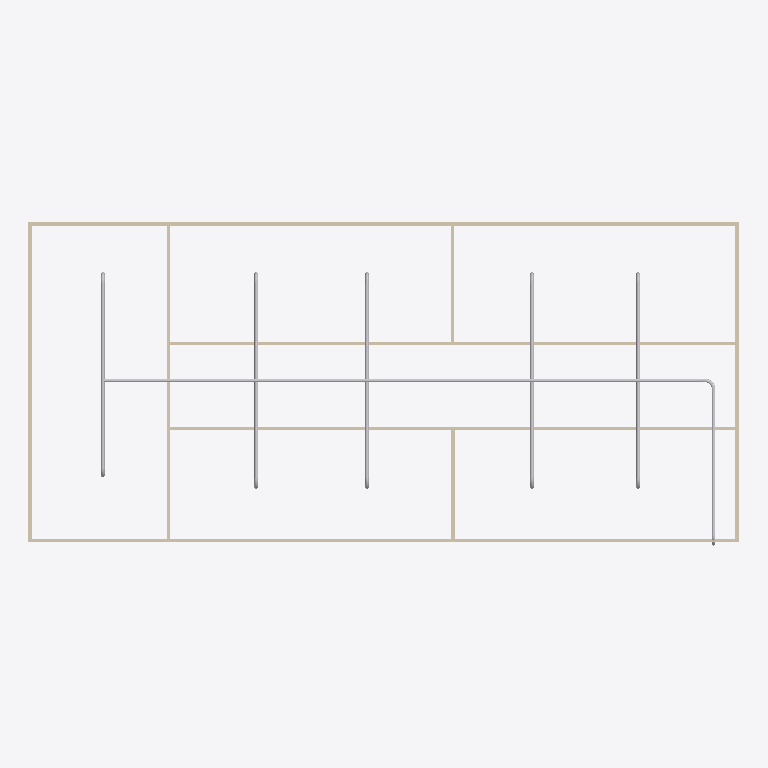
Plan cut of the same IFC building model at storey 'Piping' (level 3.00 m, cut at 4.40 m), seen from above with north up, elements coloured by IFC class: 23 other elements (light grey), 9 walls (beige). Cut surfaces are drawn darker.
Extent 20.0 m × 9.1 m × 3.1 m (x, y, z). Storeys (2): GF at 0.00 m; Piping at 3.00 m. Elements (77): 22 IfcPipeSegment, 21 IfcPipeFitting, 18 IfcWindow, 9 IfcWall, 6 IfcDoor, 1 IfcSlab.

HEADER;
FILE_DESCRIPTION(('ViewDefinition[DesignTransferView]'),'2;1');
FILE_NAME('s09-activity.ifc','2026-10-27T22:52:00+08:00',(''),(''),'IfcOpenShell 0.8.5-post1','Bonsai 0.8.5-post1','Nobody');
FILE_SCHEMA(('IFC4'));
ENDSEC;
DATA;
#1=IFCPROJECT('1l4KqzPg9APwJzTSXJnQbj',$,'My Project',$,$,$,$,(#14,#26),#9);
#31=IFCSITE('1GKO1AHKzA0wLUP9eqTgJt',$,'My Site',$,$,#54,$,$,$,$,$,$,$,$);
#37=IFCBUILDING('3iGBFCdRn6GBXfLBPvPWqx',$,'My Building',$,$,#60,$,$,$,$,$,$);
#43=IFCBUILDINGSTOREY('3DIsCg3OD5tPov22C1m$7R',$,'GF',$,$,#66,$,$,$,$);
#4681=IFCBUILDINGSTOREY('0f$$Q4yiD5re9WR2gnlDBW',$,'Piping',$,$,#4702,$,$,$,$);
#403=IFCWALL('3yv8chYx5EEwBHhGyf1Zs4',$,'Wall',$,$,#550,#409,$,$);
#351=IFCWALL('3RVOxJKsTCJB_V_UMUMPxa',$,'Wall',$,$,#614,#359,$,$);
#4708=IFCPIPESEGMENT('2HJWAOof57iQFtaY1inb5f',$,'PipeSegment',$,$,#6324,#4721,$,$);
#3005=IFCWALL('21PnV9QhT59wmLG3xuH8uA',$,'Wall',$,$,#3222,#3011,$,$);
#2967=IFCWALL('34gaY2lWL6yvKtRVsxn2QZ',$,'Wall',$,$,#3119,#2973,$,$);
#428=IFCWALL('2lwt2gmIX6IRcOYTRzaebH',$,'Wall',$,$,#582,#434,$,$);
#378=IFCWALL('3ZP57Q9Az01wBJKnOFnGN5',$,'Wall',$,$,#389,#384,$,$);
#780=IFCWALL('3_SMQPk8v65vHJlcsqTH9K',$,'Wall',$,$,#3750,#786,$,$);
#4745=IFCPIPESEGMENT('3RTBrvPY107ObtF5irJu1$',$,'PipeSegment',$,$,#5004,#4756,$,$);
#1096=IFCWALL('2GKvflePLA5wrozkuUBeOt',$,'Wall',$,$,#3755,#1102,$,$);
#6255=IFCPIPESEGMENT('2ofBbFaHTDxAYq24XrrRaG',$,'PipeSegment',$,$,#6304,#6266,$,$);
#5349=IFCPIPESEGMENT('0_ci$5yp1FnQDGHjBqPwh6',$,'PipeSegment',$,$,#8316,#5387,$,$);
#6993=IFCPIPESEGMENT('12GWc7tyH5ahKm4jZGRwol',$,'PipeSegment',$,$,#8326,#7027,$,$);
#7377=IFCPIPESEGMENT('1$WkEgEJb3Vfbvw0u4K0ER',$,'PipeSegment',$,$,#8341,#7411,$,$);
#7553=IFCPIPESEGMENT('1Q3ptGAXDEyv7_Hl3_ZLT6',$,'PipeSegment',$,$,#8356,#7587,$,$);
#6866=IFCPIPESEGMENT('2wVn6hdUPBufPaAJt2Suhj',$,'PipeSegment',$,$,#8321,#6900,$,$);
#7043=IFCPIPESEGMENT('1vKE5DLMzAweNBGPQVHc1T',$,'PipeSegment',$,$,#8331,#7077,$,$);
#7327=IFCPIPESEGMENT('2OsIxccQX2p9t$sQT8nQyP',$,'PipeSegment',$,$,#8336,#7361,$,$);
#7703=IFCPIPESEGMENT('3a35aZhK154xDN2Ri4Lw3$',$,'PipeSegment',$,$,#8371,#7737,$,$);
#1134=IFCWALL('3n2lYU0pn1yxw$aJ6qf9q$',$,'Wall',$,$,#1145,#1140,$,$);
#6346=IFCPIPEFITTING('10zasDU3L8ZfyYZxqP4j9f',$,'PipeFitting',$,$,#6377,#6354,$,$);
#5067=IFCPIPEFITTING('30PGFXBAX5XxGpQTlNIDzc',$,'PipeFitting',$,$,#5099,#5076,$,$);
#5308=IFCPIPEFITTING('3MCbk84qjBRQ0tEYXAYtxp',$,'PipeFitting',$,$,#5537,#5348,$,$);
#5272=IFCPIPEFITTING('3SuZw_yfv1jf8KSt0xEGAN',$,'PipeFitting',$,$,#5303,#5280,$,$);
#6784=IFCPIPEFITTING('1_dpwYrI99ovsLPR03vjHB',$,'PipeFitting',$,$,#7142,#6820,$,$);
#6911=IFCPIPEFITTING('2cNBz6yBP649NTaVx3XDph',$,'PipeFitting',$,$,#7184,#6947,$,$);
#7185=IFCPIPEFITTING('0RWQZ63ObAd8h8UyMnJcmy',$,'PipeFitting',$,$,#7468,#7221,$,$);
#7143=IFCPIPEFITTING('3yazM6aX57NxYMQtwCTzZA',$,'PipeFitting',$,$,#7426,#7179,$,$);
#7427=IFCPIPEFITTING('1u6mbSRdvFDOjeIsiM4tBt',$,'PipeFitting',$,$,#7510,#7463,$,$);
#7469=IFCPIPEFITTING('1C_NfAxCvCWf1uUJhOOMoO',$,'PipeFitting',$,$,#8346,#7505,$,$);
#7511=IFCPIPEFITTING('2W799BMz5C7wQyT3LbbYXk',$,'PipeFitting',$,$,#8351,#7547,$,$);
#6485=IFCPIPEFITTING('2zaDmf1dH9MAauEP83fchv',$,'PipeFitting',$,$,#6516,#6493,$,$);
ENDSEC;
